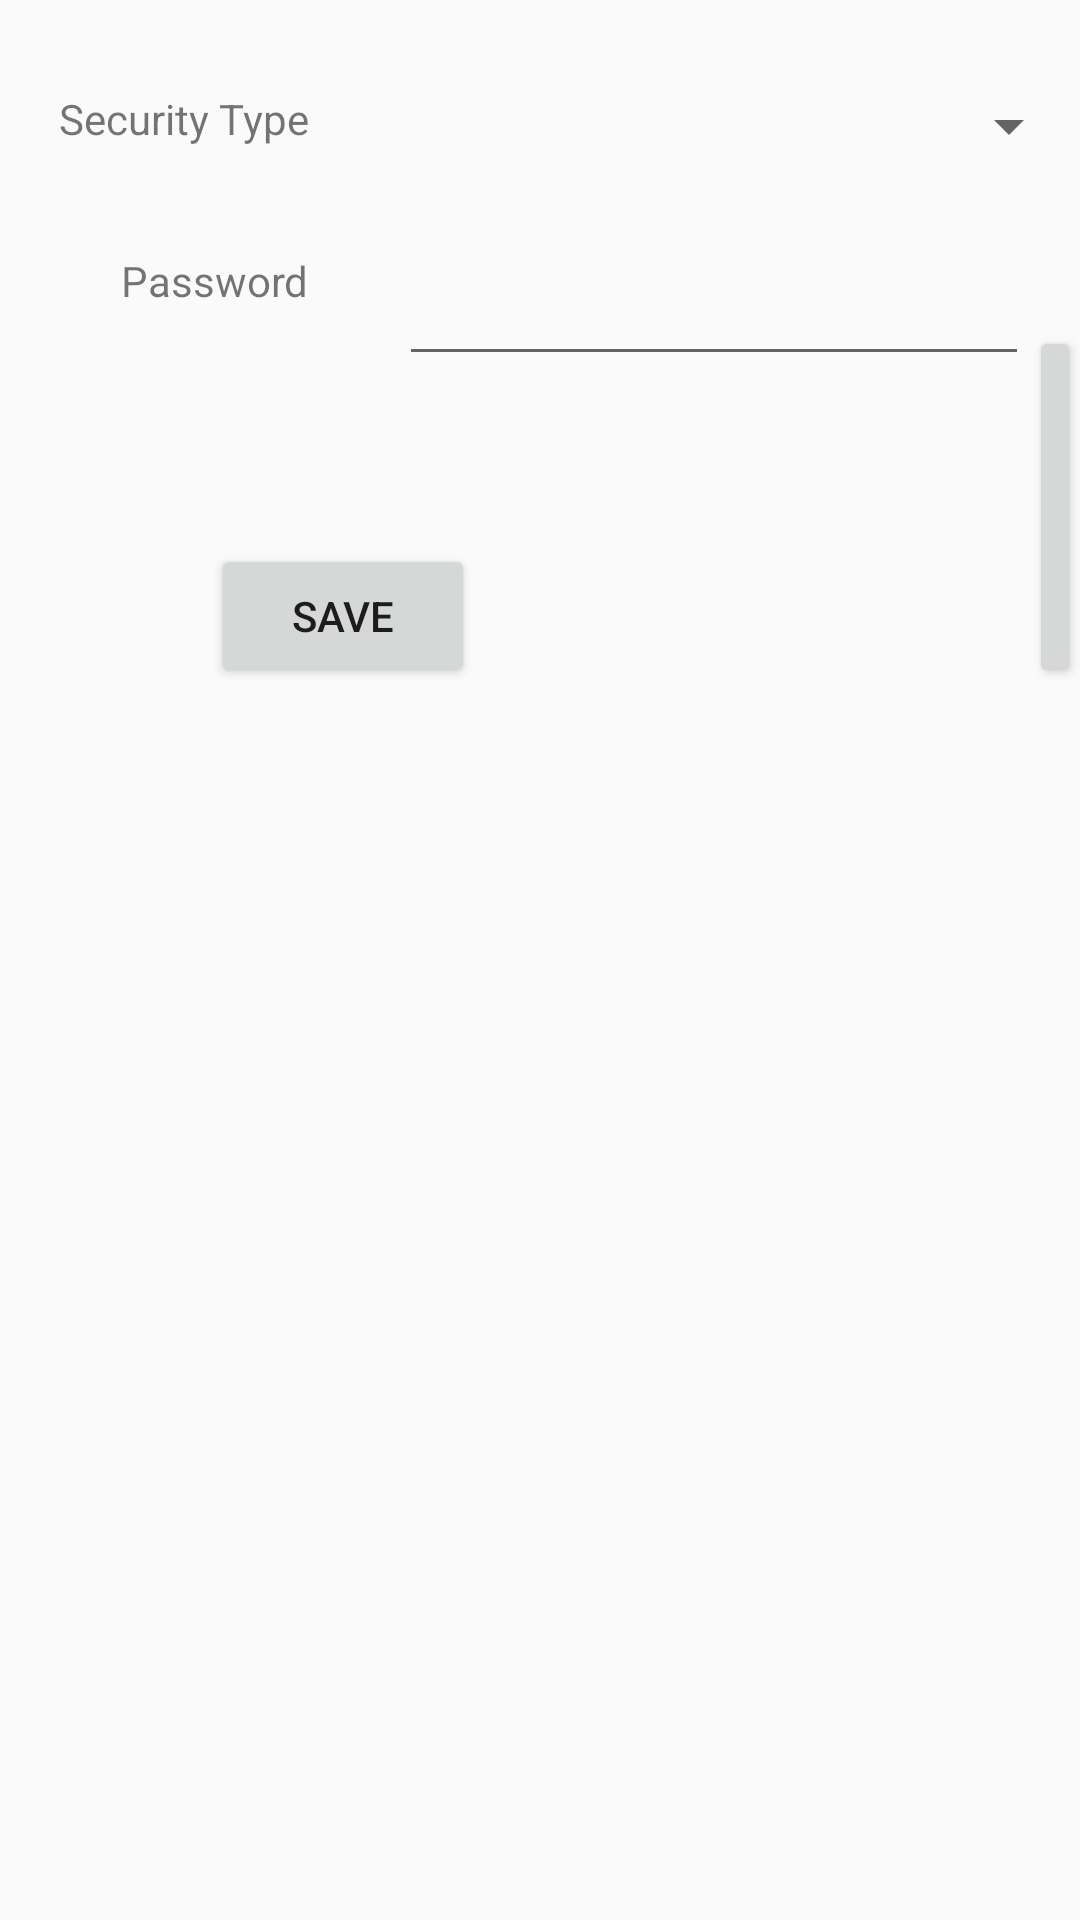

The Android layout XML behind this screen, and the referenced resources:
<!-- AndroidManifest.xml: application theme AppTheme -->
<!-- res/layout/activity_modify_config.xml -->
<?xml version="1.0" encoding="utf-8"?>
<RelativeLayout xmlns:android="http://schemas.android.com/apk/res/android"
    xmlns:tools="http://schemas.android.com/tools"
    android:id="@+id/activity_modify_config"
    android:layout_width="match_parent"
    android:layout_height="match_parent"
    android:paddingBottom="@dimen/activity_vertical_margin"
    android:paddingLeft="@dimen/activity_horizontal_margin"
    android:paddingRight="@dimen/activity_horizontal_margin"
    android:paddingTop="@dimen/activity_vertical_margin"
    tools:context="com.example.yang.wifi_test.ActivityModifyConfig">

    <TextView
        android:text="@string/security_type"
        android:layout_width="wrap_content"
        android:layout_height="wrap_content"
        android:layout_alignParentTop="true"
        android:layout_alignParentStart="true"
        android:layout_marginStart="20dp"
        android:layout_marginTop="30dp"
        android:id="@+id/textView2" />

    <Spinner
        android:layout_width="match_parent"
        android:layout_height="wrap_content"
        android:layout_alignTop="@+id/textView2"
        android:layout_toEndOf="@+id/textView2"
        android:layout_marginStart="30dp"
        android:id="@+id/spinner2" />

    <TextView
        android:text="@string/password"
        android:layout_width="wrap_content"
        android:layout_height="wrap_content"
        android:layout_below="@+id/spinner2"
        android:layout_alignEnd="@+id/textView2"
        android:layout_marginTop="30dp"
        android:labelFor="@id/editText"
        android:id="@+id/textView5" />

    <EditText
        android:layout_width="wrap_content"
        android:layout_height="wrap_content"
        android:inputType="textPassword"
        android:ems="10"
        android:layout_alignTop="@+id/textView5"
        android:layout_alignStart="@+id/spinner2"
        android:id="@+id/editText" />

    <Button
        android:text="@string/save"
        android:layout_width="wrap_content"
        android:layout_height="wrap_content"
        android:layout_below="@+id/editText"
        android:layout_alignStart="@+id/textView5"
        android:layout_marginStart="30dp"
        android:layout_marginTop="56dp"
        android:id="@+id/button_save" />

    <Button
        android:text="@string/cancel"
        android:layout_width="wrap_content"
        android:layout_height="wrap_content"
        android:layout_alignBottom="@+id/button_save"
        android:layout_toEndOf="@+id/editText"
        android:id="@+id/button_cancel" />
</RelativeLayout>
<!-- resources referenced by this layout -->
<resources>
  <string name="cancel">Cancel</string>
  <string name="password">Password</string>
  <string name="save">Save</string>
  <string name="security_type">Security Type</string>
  <style name="AppTheme" parent="Theme.AppCompat.Light.DarkActionBar">
          
          <item name="colorPrimary">@color/colorPrimary</item>
          <item name="colorPrimaryDark">@color/colorPrimaryDark</item>
          <item name="colorAccent">@color/colorAccent</item>
      </style>
  <color name="colorPrimary">#556cee</color>
  <color name="colorPrimaryDark">#303F9F</color>
  <color name="colorAccent">#FF4081</color>
</resources>
